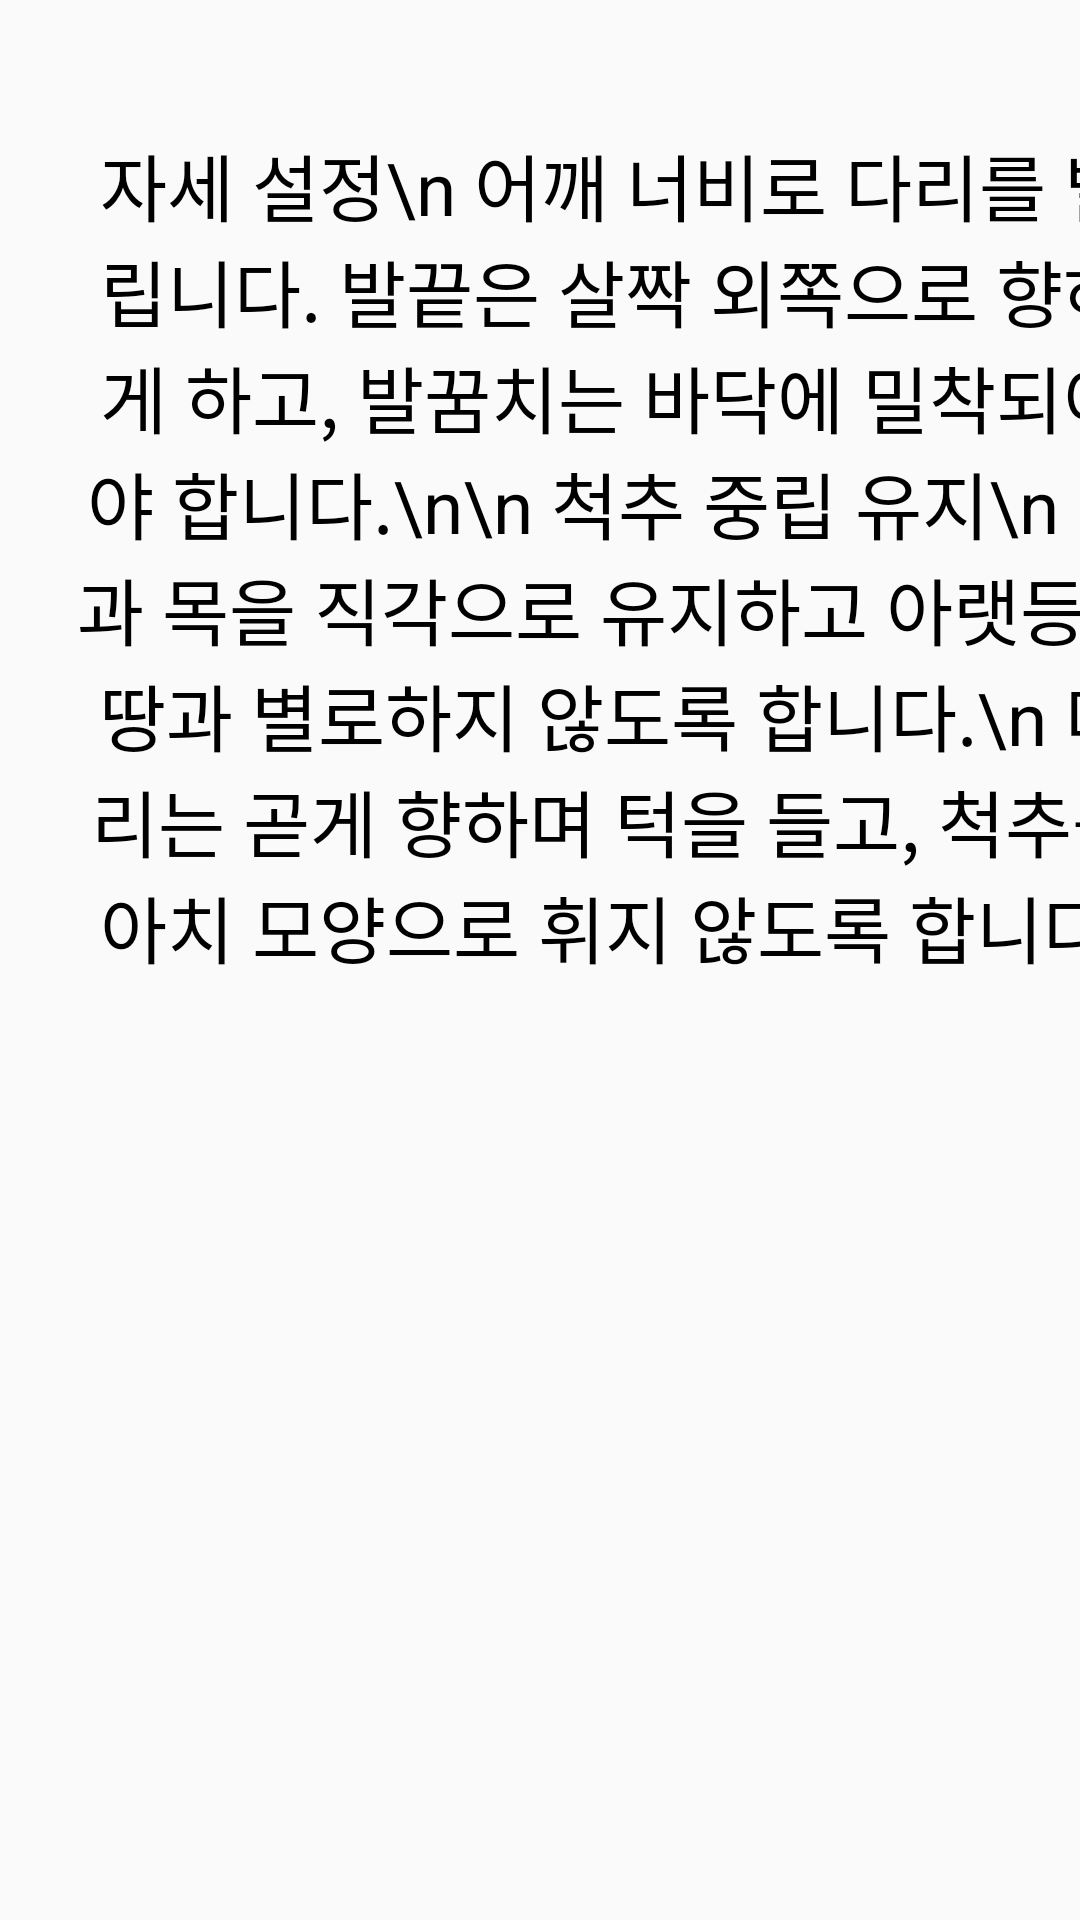

Android layout source for this screen:
<!-- AndroidManifest.xml: application theme Theme.Mocap01 -->
<!-- res/layout/frame_squat_1.xml -->
<?xml version="1.0" encoding="utf-8"?>
<LinearLayout
    xmlns:android="http://schemas.android.com/apk/res/android"
    android:layout_width="match_parent"
    android:layout_height="match_parent"
    android:orientation="vertical">

    <TextView
        android:id="@+id/textView1"
        android:layout_width="410dp"
        android:layout_height="370dp"
        android:layout_marginLeft="0dp"
        android:layout_marginTop="0dp"
        android:autoSizeTextType="uniform"
        android:background="#11FFFFFF"
        android:gravity="center"
        android:padding="25dp"
        android:text="자세 설정\n
어깨 너비로 다리를 벌립니다. 발끝은 살짝 외쪽으로 향하게 하고, 발꿈치는 바닥에 밀착되어야 합니다.\n\n
척추 중립 유지\n
등과 목을 직각으로 유지하고 아랫등이 땅과 별로하지 않도록 합니다.\n
머리는 곧게 향하며 턱을 들고, 척추를 아치 모양으로 휘지 않도록 합니다."
        android:textColor="#000000" />

    <ImageView
        android:layout_width="410dp"
        android:layout_height="250dp"
        android:src="@drawable/img_2" />


</LinearLayout>
<!-- resources referenced by this layout -->
<resources>
  <style name="Theme.Mocap01" parent="Base.Theme.Mocap01" />
  <style name="Base.Theme.Mocap01" parent="Theme.AppCompat.DayNight.NoActionBar">
          
          
      </style>
</resources>
